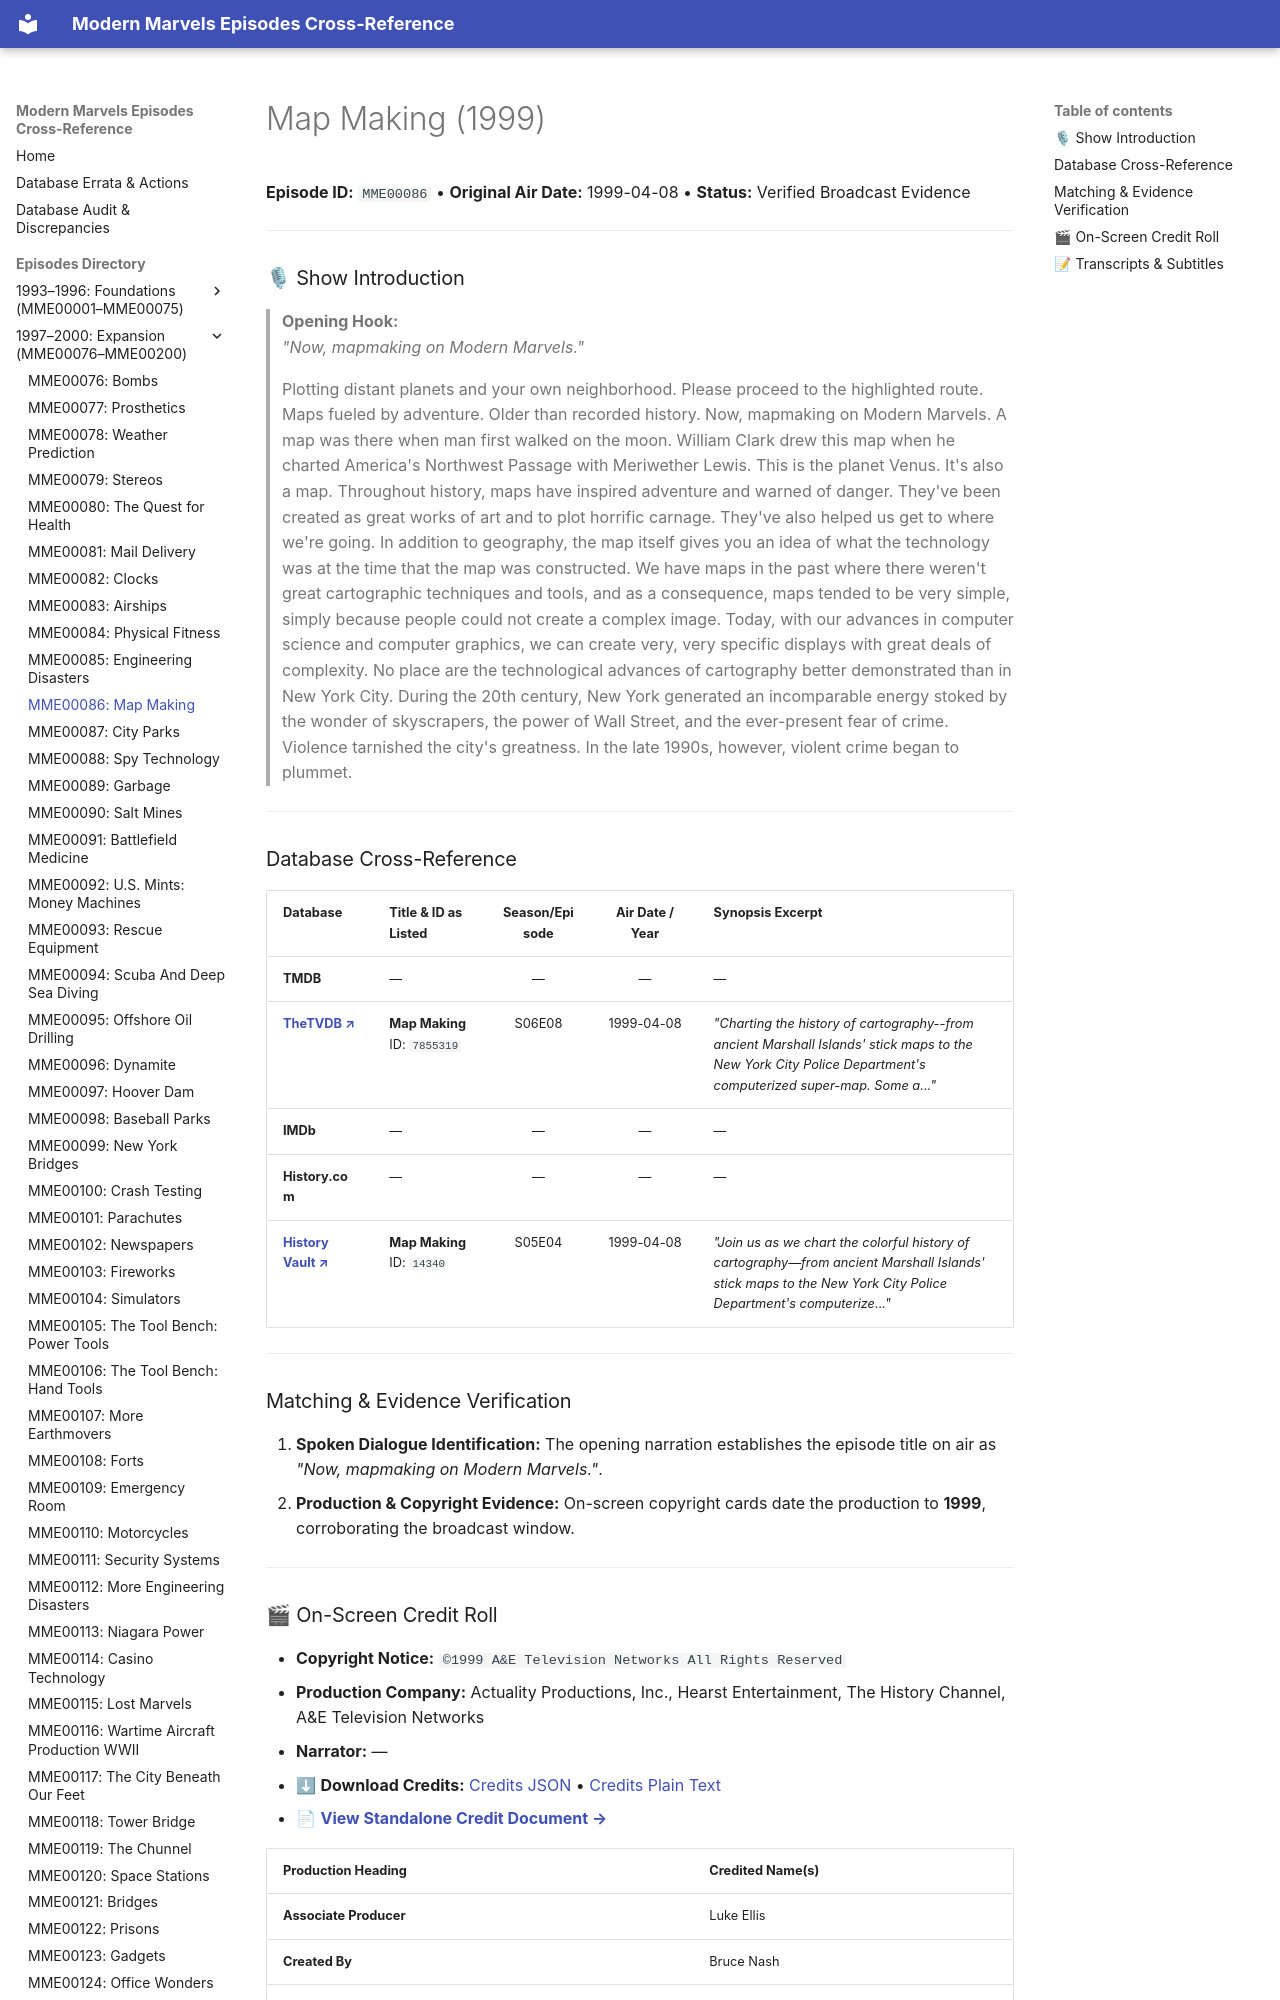

repository: ModernMarvelsFan/ModernMarvels · page: episodes/MME00086/index.html · generator: mkdocs

# Map Making (1999)

**Episode ID:** `MME00086` • **Original Air Date:** 1999-04-08 • **Status:** Verified Broadcast Evidence

---

### 🎙 Show Introduction

> **Opening Hook:**  
> *"Now, mapmaking on Modern Marvels."*

> Plotting distant planets and your own neighborhood. Please proceed to the highlighted route. Maps fueled by adventure. Older than recorded history. Now, mapmaking on Modern Marvels. A map was there when man first walked on the moon. William Clark drew this map when he charted America's Northwest Passage with Meriwether Lewis. This is the planet Venus. It's also a map. Throughout history, maps have inspired adventure and warned of danger. They've been created as great works of art and to plot horrific carnage. They've also helped us get to where we're going. In addition to geography, the map itself gives you an idea of what the technology was at the time that the map was constructed. We have maps in the past where there weren't great cartographic techniques and tools, and as a consequence, maps tended to be very simple, simply because people could not create a complex image. Today, with our advances in computer science and computer graphics, we can create very, very specific displays with great deals of complexity. No place are the technological advances of cartography better demonstrated than in New York City. During the 20th century, New York generated an incomparable energy stoked by the wonder of skyscrapers, the power of Wall Street, and the ever-present fear of crime. Violence tarnished the city's greatness. In the late 1990s, however, violent crime began to plummet.

---
